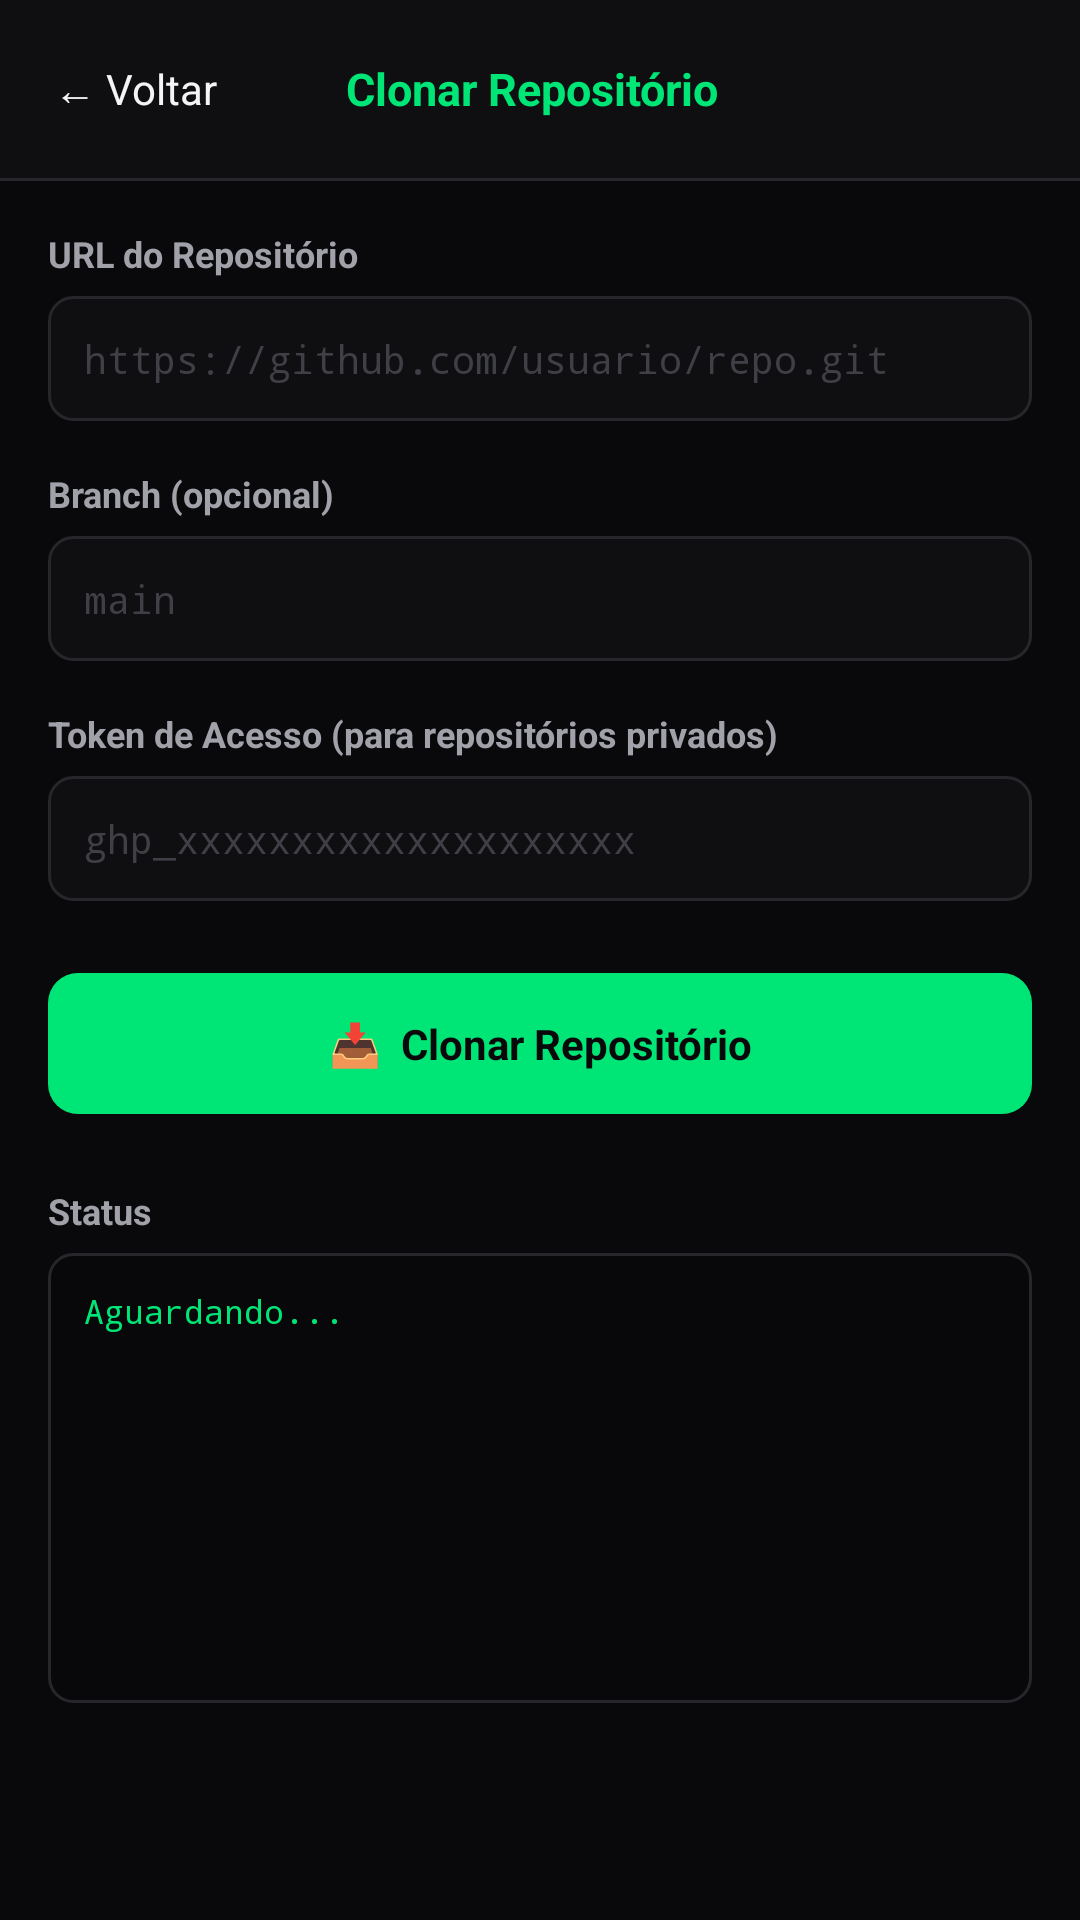

The Android layout XML behind this screen, and the referenced resources:
<!-- AndroidManifest.xml: application theme Theme.MaikoTS -->
<!-- res/layout/tela_clonar_repositorio.xml -->
<?xml version="1.0" encoding="utf-8"?>
<LinearLayout xmlns:android="http://schemas.android.com/apk/res/android"
    android:layout_width="match_parent"
    android:layout_height="match_parent"
    android:background="@color/bg_base"
    android:orientation="vertical">

    
    <LinearLayout
        android:layout_width="match_parent"
        android:layout_height="wrap_content"
        android:background="@color/bg_superficie"
        android:gravity="center_vertical"
        android:orientation="horizontal"
        android:paddingStart="8dp"
        android:paddingEnd="8dp"
        android:paddingTop="10dp"
        android:paddingBottom="10dp">

        <TextView
            android:id="@+id/btnClonarVoltar"
            android:layout_width="wrap_content"
            android:layout_height="wrap_content"
            android:background="?android:attr/selectableItemBackground"
            android:clickable="true"
            android:focusable="true"
            android:padding="10dp"
            android:text="← Voltar"
            android:textColor="@color/texto_primario"
            android:textSize="14sp" />

        <TextView
            android:layout_width="0dp"
            android:layout_height="wrap_content"
            android:layout_weight="1"
            android:gravity="center"
            android:text="Clonar Repositório"
            android:textColor="@color/verde_destaque"
            android:textSize="15sp"
            android:textStyle="bold" />

        <View
            android:layout_width="80dp"
            android:layout_height="1dp" />
    </LinearLayout>

    <View
        android:layout_width="match_parent"
        android:layout_height="1dp"
        android:background="@color/borda_sutil" />

    <ScrollView
        android:layout_width="match_parent"
        android:layout_height="0dp"
        android:layout_weight="1"
        android:padding="16dp">

        <LinearLayout
            android:layout_width="match_parent"
            android:layout_height="wrap_content"
            android:orientation="vertical">

            <TextView
                android:layout_width="wrap_content"
                android:layout_height="wrap_content"
                android:text="URL do Repositório"
                android:textColor="@color/texto_secundario"
                android:textSize="12sp"
                android:textStyle="bold" />

            <EditText
                android:id="@+id/inputUrlRepositorio"
                android:layout_width="match_parent"
                android:layout_height="wrap_content"
                android:layout_marginTop="6dp"
                android:background="@drawable/bg_editor_area"
                android:hint="https://github.com/usuario/repo.git"
                android:inputType="textUri"
                android:padding="12dp"
                android:singleLine="true"
                android:textColor="@color/texto_primario"
                android:textColorHint="@color/texto_terciario"
                android:textSize="13sp"
                android:typeface="monospace" />

            <TextView
                android:layout_width="wrap_content"
                android:layout_height="wrap_content"
                android:layout_marginTop="16dp"
                android:text="Branch (opcional)"
                android:textColor="@color/texto_secundario"
                android:textSize="12sp"
                android:textStyle="bold" />

            <EditText
                android:id="@+id/inputBranch"
                android:layout_width="match_parent"
                android:layout_height="wrap_content"
                android:layout_marginTop="6dp"
                android:background="@drawable/bg_editor_area"
                android:hint="main"
                android:inputType="text"
                android:padding="12dp"
                android:singleLine="true"
                android:textColor="@color/texto_primario"
                android:textColorHint="@color/texto_terciario"
                android:textSize="13sp"
                android:typeface="monospace" />

            <TextView
                android:layout_width="wrap_content"
                android:layout_height="wrap_content"
                android:layout_marginTop="16dp"
                android:text="Token de Acesso (para repositórios privados)"
                android:textColor="@color/texto_secundario"
                android:textSize="12sp"
                android:textStyle="bold" />

            <EditText
                android:id="@+id/inputToken"
                android:layout_width="match_parent"
                android:layout_height="wrap_content"
                android:layout_marginTop="6dp"
                android:background="@drawable/bg_editor_area"
                android:hint="ghp_xxxxxxxxxxxxxxxxxxxx"
                android:inputType="textPassword"
                android:padding="12dp"
                android:singleLine="true"
                android:textColor="@color/texto_primario"
                android:textColorHint="@color/texto_terciario"
                android:textSize="13sp"
                android:typeface="monospace" />

            <TextView
                android:id="@+id/btnIniciarClone"
                android:layout_width="match_parent"
                android:layout_height="wrap_content"
                android:layout_marginTop="24dp"
                android:background="@drawable/bg_botao_confirmar"
                android:clickable="true"
                android:focusable="true"
                android:gravity="center"
                android:padding="14dp"
                android:text="📥  Clonar Repositório"
                android:textColor="#09090B"
                android:textSize="14sp"
                android:textStyle="bold" />

            
            <TextView
                android:layout_width="wrap_content"
                android:layout_height="wrap_content"
                android:layout_marginTop="24dp"
                android:text="Status"
                android:textColor="@color/texto_secundario"
                android:textSize="12sp"
                android:textStyle="bold" />

            <ScrollView
                android:layout_width="match_parent"
                android:layout_height="150dp"
                android:layout_marginTop="6dp"
                android:background="@drawable/bg_editor_console">

                <TextView
                    android:id="@+id/consoleClone"
                    android:layout_width="match_parent"
                    android:layout_height="wrap_content"
                    android:padding="12dp"
                    android:text="Aguardando..."
                    android:textColor="#00E676"
                    android:textSize="11sp"
                    android:typeface="monospace" />
            </ScrollView>
        </LinearLayout>
    </ScrollView>
</LinearLayout>
<!-- resources referenced by this layout -->
<resources>
  <color name="bg_base">#09090B</color>
  <color name="bg_superficie">#0F0F11</color>
  <color name="borda_sutil">#26262B</color>
  <color name="texto_primario">#F4F4F5</color>
  <color name="texto_secundario">#A1A1AA</color>
  <color name="texto_terciario">#3F3F46</color>
  <color name="verde_destaque">#00E676</color>
  <!-- drawable bg_botao_confirmar (drawable) -->
  <?xml version="1.0" encoding="utf-8"?>
  <ripple xmlns:android="http://schemas.android.com/apk/res/android"
      android:color="#33000000">
      <item>
          <shape android:shape="rectangle">
              <solid android:color="@color/verde_destaque" />
              <corners android:radius="10dp" />
          </shape>
      </item>
  </ripple>
  <!-- drawable bg_editor_area (drawable) -->
  <?xml version="1.0" encoding="utf-8"?>
  <shape xmlns:android="http://schemas.android.com/apk/res/android"
      android:shape="rectangle">
      <solid android:color="#0F0F12" />
      <corners android:radius="8dp" />
      <stroke android:width="1dp" android:color="@color/borda_sutil" />
  </shape>
  <!-- drawable bg_editor_console (drawable) -->
  <?xml version="1.0" encoding="utf-8"?>
  <shape xmlns:android="http://schemas.android.com/apk/res/android"
      android:shape="rectangle">
      <solid android:color="#08080A" />
      <corners android:radius="8dp" />
      <stroke android:width="1dp" android:color="@color/borda_sutil" />
  </shape>
  <style name="Theme.MaikoTS" parent="@android:style/Theme.DeviceDefault.NoActionBar">
          <item name="android:windowBackground">@android:color/black</item>
          <item name="android:windowFullscreen">true</item>
          <item name="android:windowContentOverlay">@null</item>
          <item name="android:windowSoftInputMode">adjustResize</item>
      </style>
</resources>
